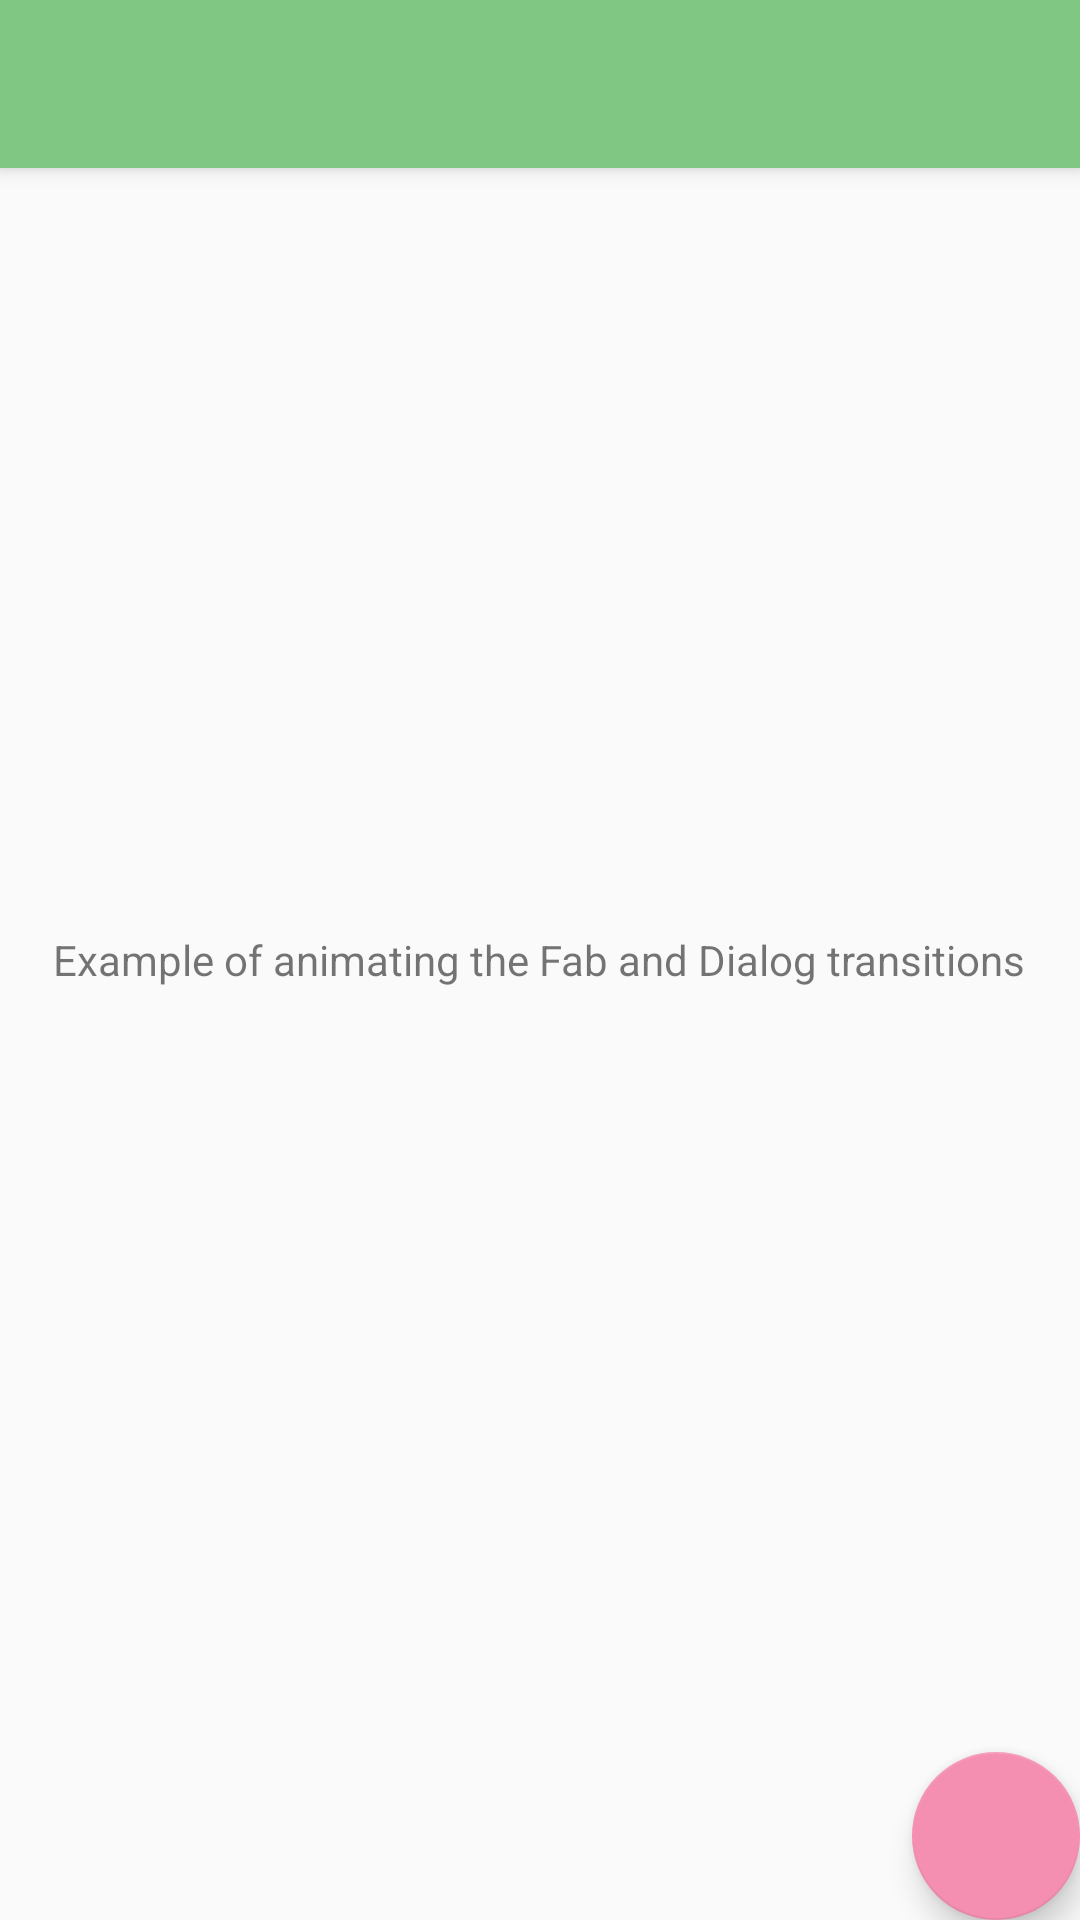

Here is an Android app screen rendered from its layout file. Give the layout XML and the strings, colors and styles it references.
<!-- AndroidManifest.xml: activity theme AppTheme.Main -->
<!-- res/layout/activity_main.xml -->
<?xml version="1.0" encoding="utf-8"?>
<android.support.design.widget.CoordinatorLayout
    xmlns:android="http://schemas.android.com/apk/res/android"
    xmlns:app="http://schemas.android.com/apk/res-auto"
    xmlns:tools="http://schemas.android.com/tools"
    android:layout_width="match_parent"
    android:layout_height="match_parent"
    android:fitsSystemWindows="true"
    tools:context="io.fabdialogmorph.MainActivity">

    <android.support.design.widget.AppBarLayout
        android:layout_width="match_parent"
        android:layout_height="wrap_content"
        android:theme="@style/AppTheme.AppBarOverlay">

        <android.support.v7.widget.Toolbar
            android:id="@+id/toolbar"
            android:layout_width="match_parent"
            android:layout_height="?attr/actionBarSize"
            android:background="?attr/colorPrimary"
            app:popupTheme="@style/AppTheme.PopupOverlay"/>

    </android.support.design.widget.AppBarLayout>

    <RelativeLayout
        android:layout_width="match_parent"
        android:layout_height="match_parent">

        <TextView
            android:layout_width="wrap_content"
            android:layout_height="wrap_content"
            android:layout_centerInParent="true"
            android:text="@string/main_content"/>

    </RelativeLayout>

    <android.support.design.widget.FloatingActionButton
        android:id="@+id/fab"
        android:layout_width="wrap_content"
        android:layout_height="wrap_content"
        android:layout_gravity="bottom|end"
        android:layout_margin="@dimen/fab_margin"
        android:src="@drawable/fab_add"
        android:tint="?attr/textOnAccent"
        android:transitionName="@string/transition_dialog"/>

</android.support.design.widget.CoordinatorLayout>
<!-- resources referenced by this layout -->
<resources>
  <string name="main_content">Example of animating the Fab and Dialog transitions</string>
  <string name="transition_dialog">transition_dialog</string>
  <style name="AppTheme.AppBarOverlay" parent="ThemeOverlay.AppCompat.Dark.ActionBar" />
  <style name="AppTheme.PopupOverlay" parent="ThemeOverlay.AppCompat.Light" />
  <style name="AppTheme.Main" parent="AppTheme.NoActionBar">
      </style>
  <style name="AppTheme.NoActionBar">
          <item name="windowActionBar">false</item>
          <item name="windowNoTitle">true</item>
      </style>
</resources>
